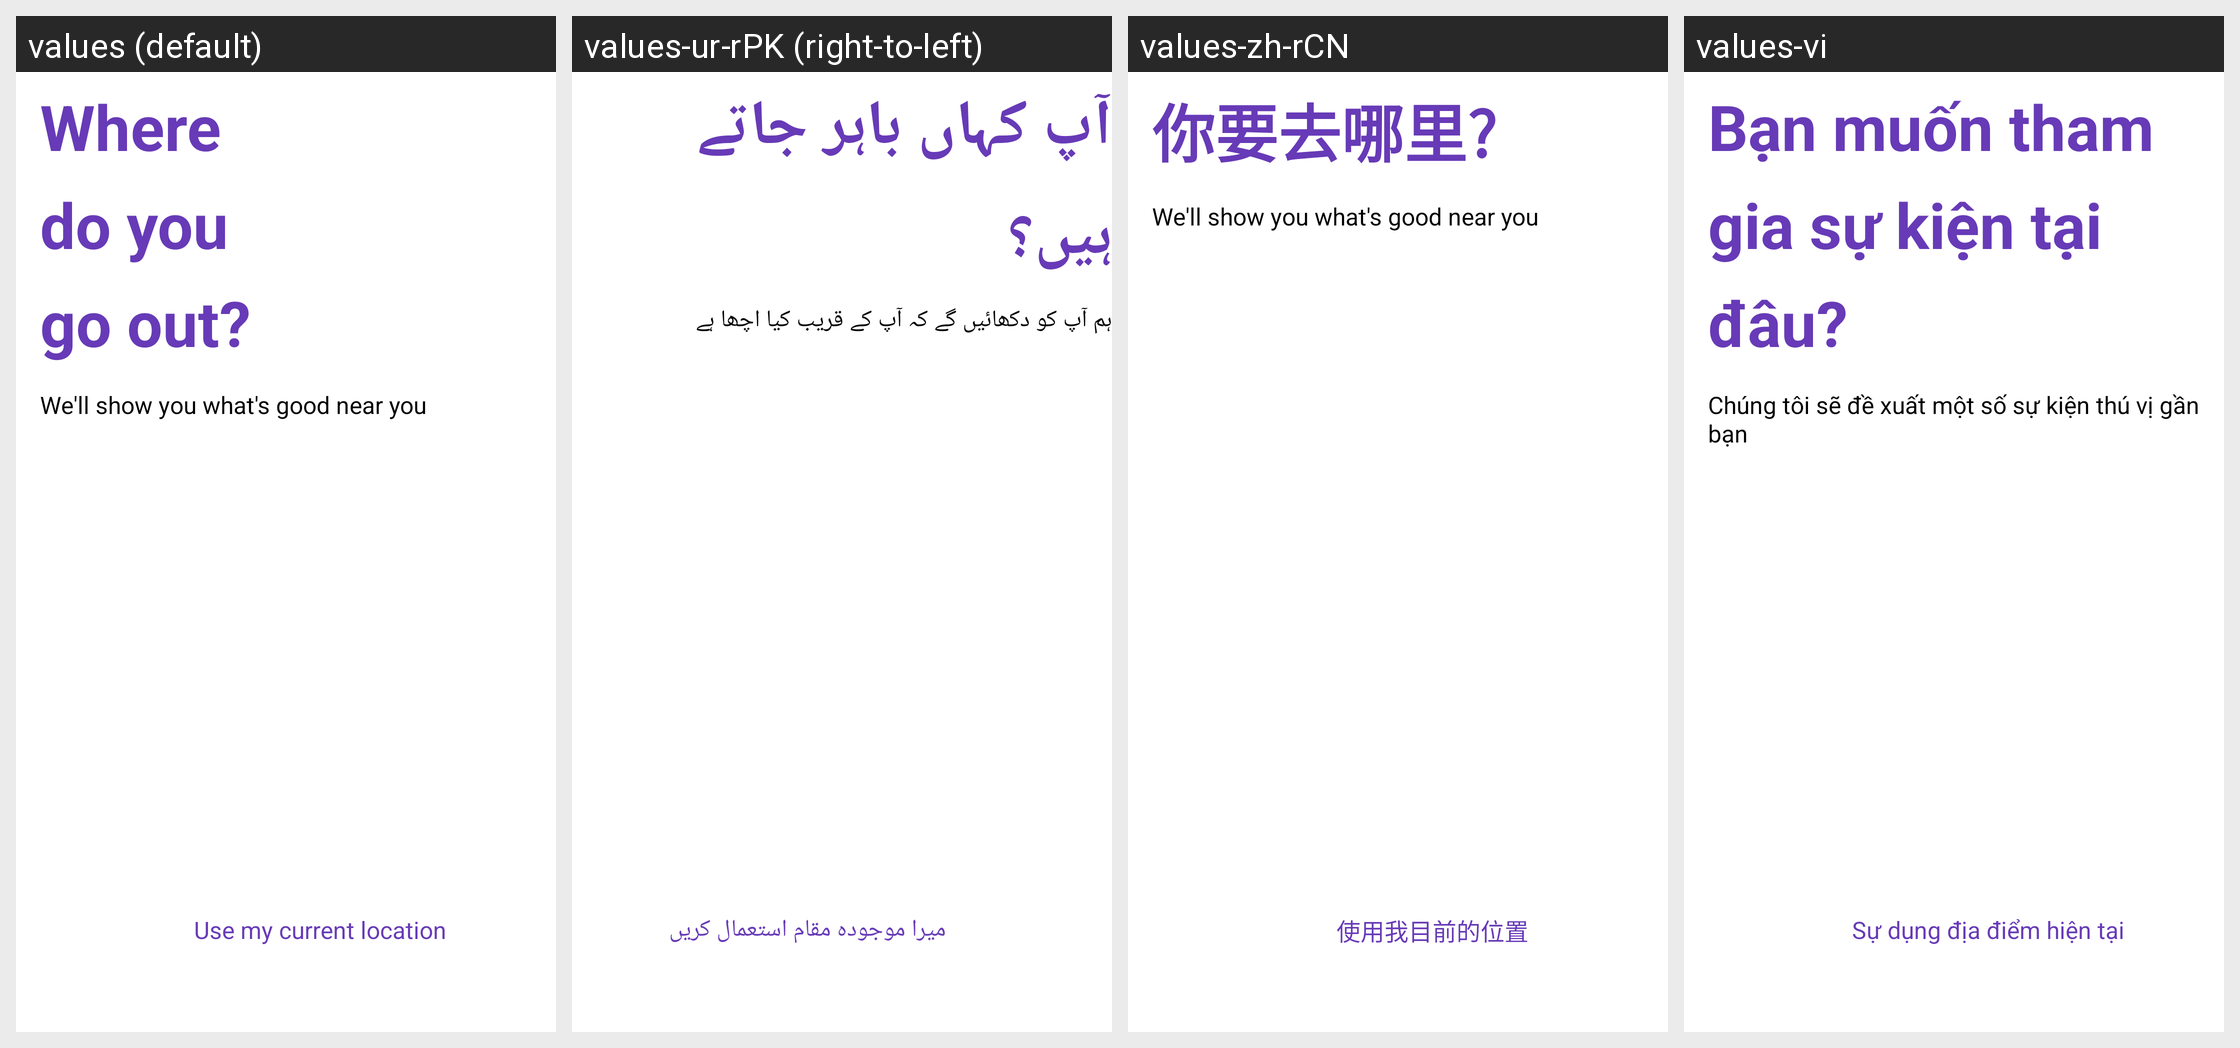

This grid shows one Android layout under several languages. Give, for every string resource on the screen, its name, the default text and each shown locale's text.
Android screen res/layout/fragment_welcome.xml rendered under 4 locales, left to right: values (default), values-ur-rPK (right-to-left), values-zh-rCN, values-vi. Device: Nexus 5 (rendered at 1080×1920; each locale shown at half size, 540×960, under a caption strip naming it); theme AppTheme.
Other locales in the repository, not shown: values-bn-rIN, values-hi-rIN, values-pol.
Strings drawn on this screen, with the default value and each locale's value (text and hints the layout hard-codes, and strings that could not be matched under every locale, appear in the picture but are not listed):

start_text_1
  values: Where 
      do you 
      go out?
  values-ur-rPK: آپ کہاں باہر جاتے ہیں؟
  values-zh-rCN: 你要去哪里?
  values-vi: Bạn muốn tham gia sự kiện tại đâu?

start_text_2
  values: We'll show you what's good near you
  values-ur-rPK: ہم آپ کو دکھائیں گے کہ آپ کے قریب کیا اچھا ہے
  values-zh-rCN: We'll show you what's good near you
  values-vi: Chúng tôi sẽ đề xuất một số sự kiện thú vị gần bạn

current_location
  values: Use my current location
  values-ur-rPK: میرا موجودہ مقام استعمال کریں
  values-zh-rCN: 使用我目前的位置
  values-vi: Sự dụng địa điểm hiện tại
